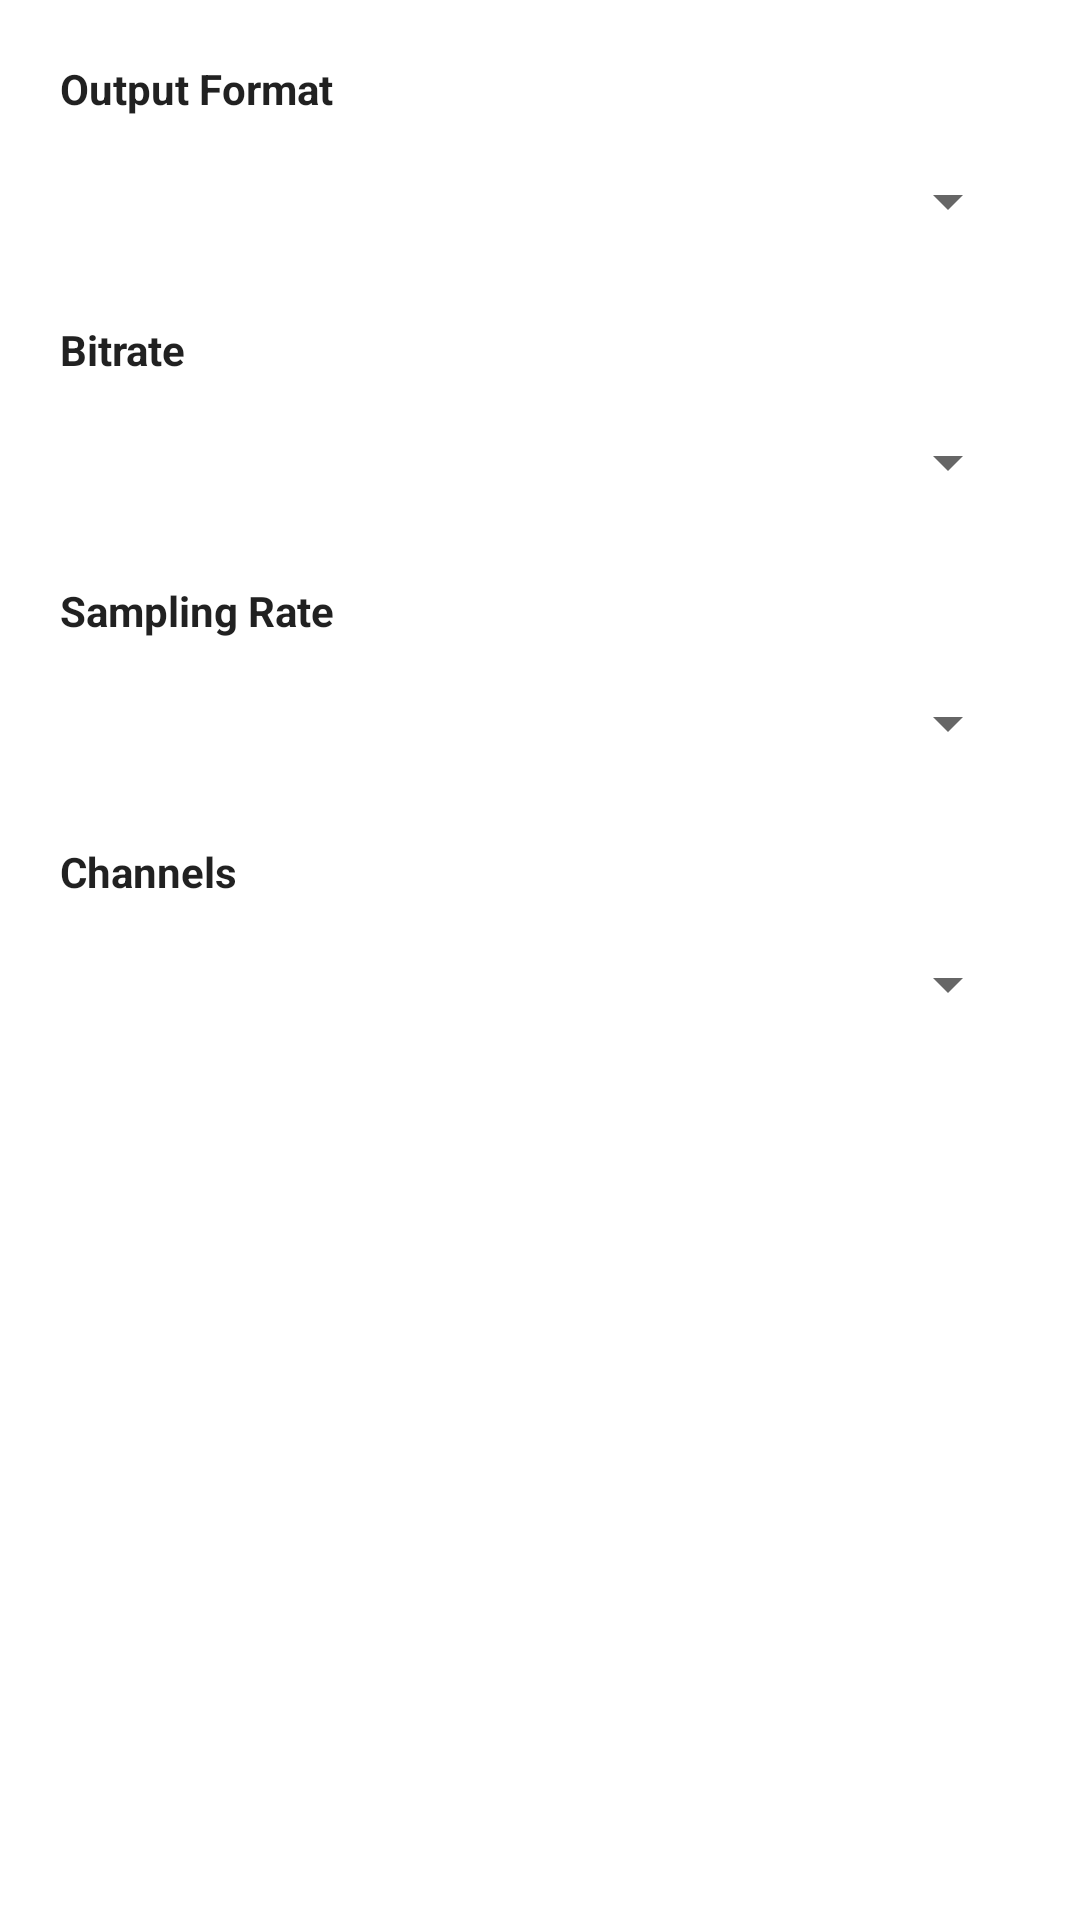

This screen was rendered from an Android layout file. Write that file and the resources it references.
<!-- AndroidManifest.xml: application theme Theme.KTSExplorer -->
<!-- res/layout/dialog_convert_file.xml -->
<?xml version="1.0" encoding="utf-8"?>
<ScrollView
    xmlns:android="http://schemas.android.com/apk/res/android"
    xmlns:tools="http://schemas.android.com/tools"
    android:layout_width="match_parent"
    android:layout_height="wrap_content"
    android:padding="20dp">

    <LinearLayout
        android:layout_width="match_parent"
        android:layout_height="wrap_content"
        android:orientation="vertical">

        
        <TextView
            android:id="@+id/tv_label_format"
            android:layout_width="match_parent"
            android:layout_height="wrap_content"
            android:text="@string/label_output_format"
            android:textColor="?android:attr/textColorPrimary"
            android:textSize="14sp"
            android:textStyle="bold"
            android:layout_marginBottom="4dp" />

        <Spinner
            android:id="@+id/spinner_format"
            android:layout_width="match_parent"
            android:layout_height="48dp"
            android:contentDescription="@string/label_output_format"
            android:layout_marginBottom="16dp" />

        
        <LinearLayout
            android:id="@+id/container_audio_options"
            android:layout_width="match_parent"
            android:layout_height="wrap_content"
            android:orientation="vertical">

            
            <TextView
                android:id="@+id/tv_label_bitrate"
                android:layout_width="match_parent"
                android:layout_height="wrap_content"
                android:text="@string/label_audio_bitrate"
                android:textColor="?android:attr/textColorPrimary"
                android:textSize="14sp"
                android:textStyle="bold"
                android:layout_marginBottom="4dp" />

            <Spinner
                android:id="@+id/spinner_bitrate"
                android:layout_width="match_parent"
                android:layout_height="48dp"
                android:contentDescription="@string/label_audio_bitrate"
                android:layout_marginBottom="16dp" />

            
            <TextView
                android:id="@+id/tv_label_sample_rate"
                android:layout_width="match_parent"
                android:layout_height="wrap_content"
                android:text="@string/label_sample_rate"
                android:textColor="?android:attr/textColorPrimary"
                android:textSize="14sp"
                android:textStyle="bold"
                android:layout_marginBottom="4dp" />

            <Spinner
                android:id="@+id/spinner_sample_rate"
                android:layout_width="match_parent"
                android:layout_height="48dp"
                android:contentDescription="@string/label_sample_rate"
                android:layout_marginBottom="16dp" />

            
            <TextView
                android:id="@+id/tv_label_channels"
                android:layout_width="match_parent"
                android:layout_height="wrap_content"
                android:text="@string/label_channels"
                android:textColor="?android:attr/textColorPrimary"
                android:textSize="14sp"
                android:textStyle="bold"
                android:layout_marginBottom="4dp" />

            <Spinner
                android:id="@+id/spinner_channels"
                android:layout_width="match_parent"
                android:layout_height="48dp"
                android:contentDescription="@string/label_channels"
                android:layout_marginBottom="16dp" />

        </LinearLayout>

        
        <ProgressBar
            android:id="@+id/progress_convert"
            android:layout_width="wrap_content"
            android:layout_height="wrap_content"
            android:layout_gravity="center_horizontal"
            android:visibility="gone"
            android:layout_marginTop="8dp"
            android:layout_marginBottom="8dp" />

    </LinearLayout>

</ScrollView>
<!-- resources referenced by this layout -->
<resources>
  <string name="label_audio_bitrate">Bitrate</string>
  <string name="label_channels">Channels</string>
  <string name="label_output_format">Output Format</string>
  <string name="label_sample_rate">Sampling Rate</string>
  <style name="Theme.KTSExplorer" parent="Theme.MaterialComponents.DayNight.NoActionBar">
          
          <item name="colorPrimary">@color/purple_500</item>
          <item name="colorPrimaryVariant">@color/purple_700</item>
          <item name="colorOnPrimary">@color/white</item>
          
          <item name="colorSecondary">@color/teal_200</item>
          <item name="colorSecondaryVariant">@color/teal_700</item>
          <item name="colorOnSecondary">@color/black</item>
          
          <item name="android:statusBarColor">?attr/colorPrimaryVariant</item>
      </style>
  <!-- not gathered from this repository: default colours our renderer supplied (Android Studio template values) -->
  <color name="purple_500">#FF6200EE</color>
  <color name="purple_700">#FF3700B3</color>
  <color name="teal_200">#FF03DAC5</color>
  <color name="teal_700">#FF018786</color>
  <color name="black">#FF000000</color>
  <color name="white">#FFFFFFFF</color>
</resources>
